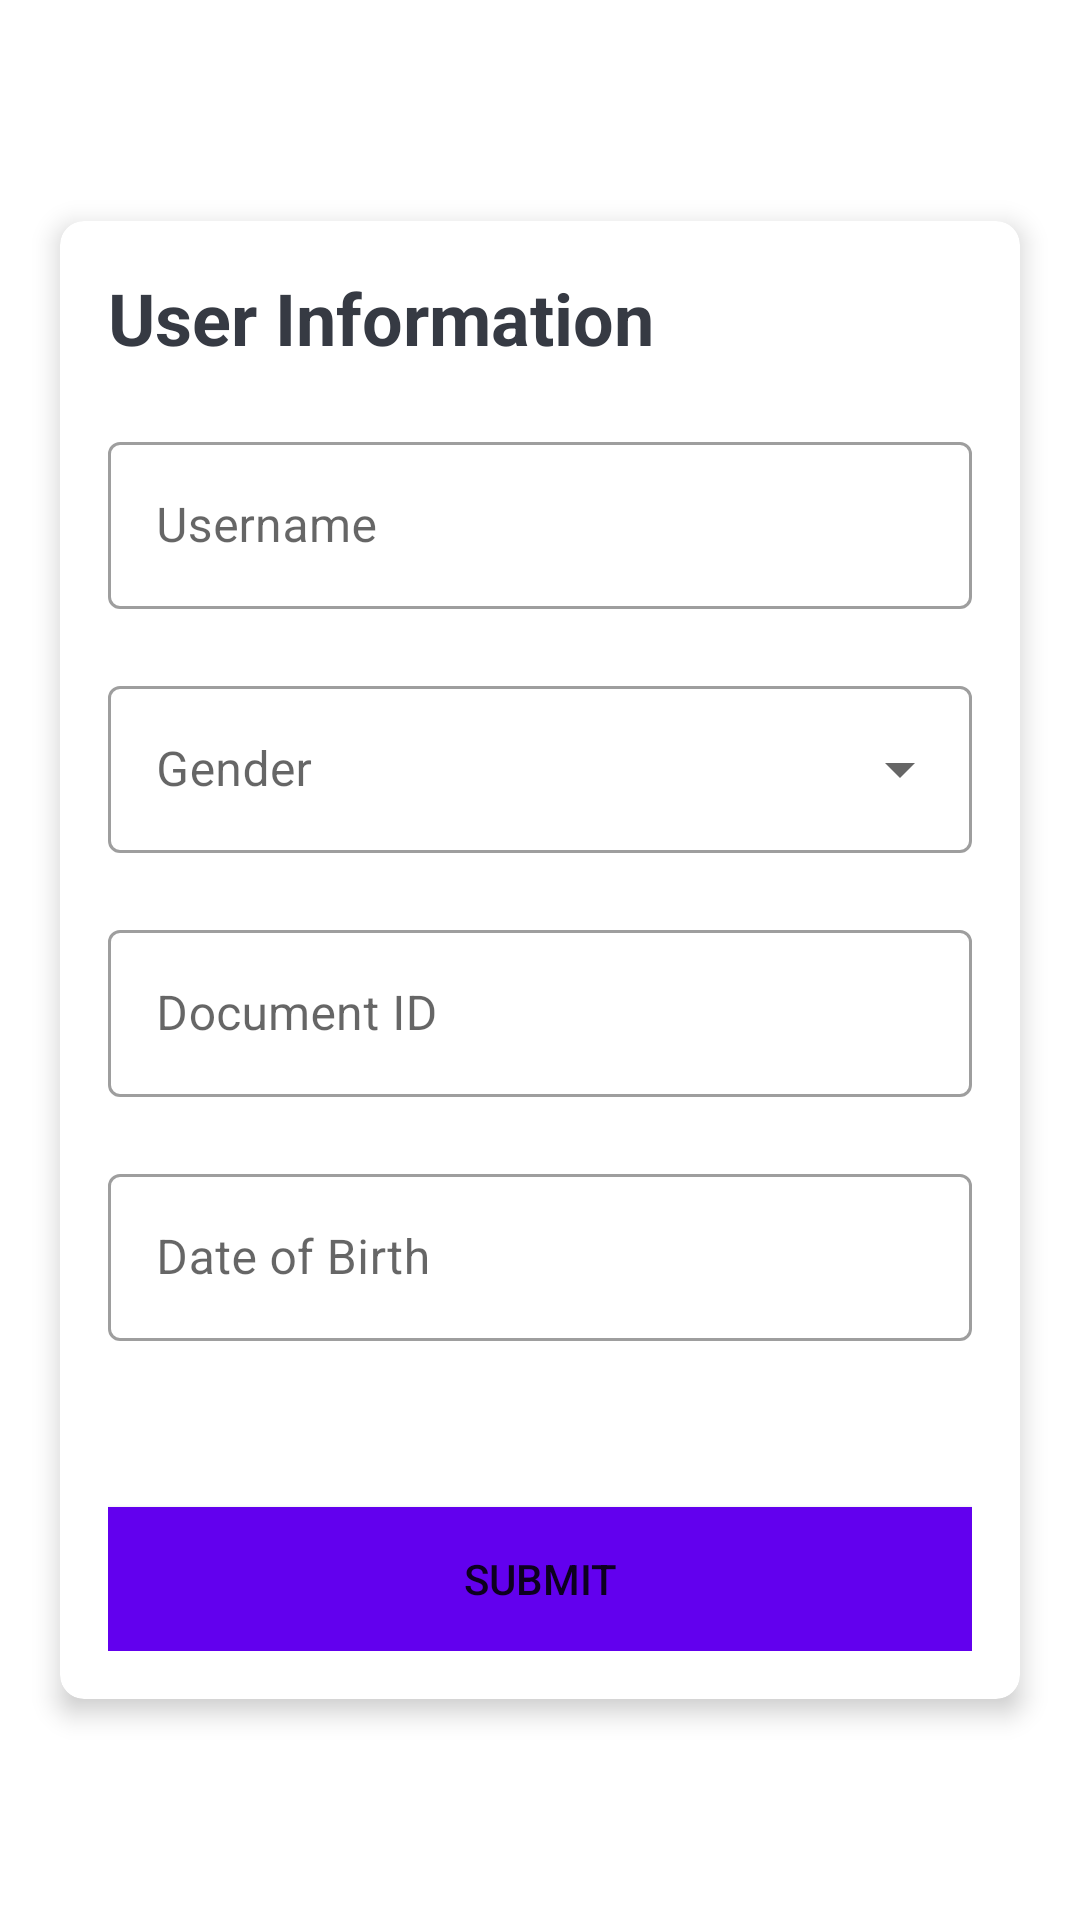

Write the Android layout XML for this screen, with the resource values it uses.
<!-- AndroidManifest.xml: activity theme Theme.NoActionBar -->
<!-- res/layout/activity_main.xml -->
<?xml version="1.0" encoding="utf-8"?>
<LinearLayout xmlns:android="http://schemas.android.com/apk/res/android"
    xmlns:app="http://schemas.android.com/apk/res-auto"
    xmlns:tools="http://schemas.android.com/tools"
    android:layout_width="match_parent"
    android:layout_height="match_parent"
    android:gravity="center"
    android:background="@drawable/ic_bg"
    android:orientation="vertical"
    tools:context=".MainActivity">

    <androidx.cardview.widget.CardView
        android:layout_width="match_parent"
        android:layout_height="wrap_content"
        android:layout_marginStart="20dp"
        android:layout_marginEnd="20dp"
        android:background="@android:color/white"
        app:cardCornerRadius="8dp"
        app:cardElevation="5dp">
        <LinearLayout
            android:layout_width="match_parent"
            android:layout_height="wrap_content"
            android:orientation="vertical"
            android:padding="16dp">
            <TextView
                android:layout_width="match_parent"
                android:layout_height="wrap_content"
                android:text="User Information"
                android:textColor="#363A43"
                android:textSize="24sp"
                android:textStyle="bold"/>
            <com.google.android.material.textfield.TextInputLayout
                android:id="@+id/textLayoutName"
                android:layout_width="match_parent"
                android:layout_height="wrap_content"
                android:layout_marginTop="20dp"
                app:errorEnabled="true"
                style="@style/Widget.MaterialComponents.TextInputLayout.OutlinedBox">
                <com.google.android.material.textfield.TextInputEditText
                    android:id="@+id/textInputName"
                    android:layout_width="match_parent"
                    android:layout_height="wrap_content"
                    android:hint="Username"
                    android:textColor="#363A43"
                    android:textColorHighlight="#7A8089"/>

            </com.google.android.material.textfield.TextInputLayout>
            <com.google.android.material.textfield.TextInputLayout
                android:id="@+id/textLayoutGender"
                android:layout_width="match_parent"
                android:layout_height="wrap_content"
                android:hint="Gender"
                app:errorEnabled="true"
                style="@style/Widget.MaterialComponents.TextInputLayout.OutlinedBox.ExposedDropdownMenu">
                <com.google.android.material.textfield.MaterialAutoCompleteTextView
                    android:id="@+id/autoCompleteGender"
                    android:layout_width="match_parent"
                    android:layout_height="wrap_content"
                    android:textColor="#363A43"
                    android:textColorHighlight="#7A8089"
                    android:inputType="none"/>

            </com.google.android.material.textfield.TextInputLayout>
            <com.google.android.material.textfield.TextInputLayout
                android:id="@+id/textLayoutDocID"
                android:layout_width="match_parent"
                android:layout_height="wrap_content"
                app:errorEnabled="true"
                style="@style/Widget.MaterialComponents.TextInputLayout.OutlinedBox">
                <com.google.android.material.textfield.TextInputEditText
                    android:id="@+id/textInputDocID"
                    android:layout_width="match_parent"
                    android:layout_height="wrap_content"
                    android:hint="Document ID"
                    android:textColor="#363A43"
                    android:textColorHighlight="#7A8089"/>

            </com.google.android.material.textfield.TextInputLayout>
            <com.google.android.material.textfield.TextInputLayout
                android:id="@+id/textLayoutDOB"
                android:layout_width="match_parent"
                android:layout_height="wrap_content"
                app:errorEnabled="true"

                style="@style/Widget.MaterialComponents.TextInputLayout.OutlinedBox">
                <com.google.android.material.textfield.TextInputEditText
                    android:id="@+id/textInputDOB"
                    android:clickable="false"
                    android:focusable="false"
                    android:focusableInTouchMode="false"
                    android:layout_width="match_parent"
                    android:layout_height="wrap_content"
                    android:drawableRight="@drawable/baseline_edit_calendar_black_24"
                    android:hint="Date of Birth"
                    android:textColor="#363A43"
                    android:textColorHighlight="#7A8089"/>

            </com.google.android.material.textfield.TextInputLayout>
            <Button
                android:id="@+id/btnSubmit"
                android:layout_width="match_parent"
                android:layout_height="wrap_content"
                android:layout_marginTop="35sp"
                android:background="@color/purple_500"
                android:text="Submit" />
        </LinearLayout>
    </androidx.cardview.widget.CardView>

</LinearLayout>
<!-- resources referenced by this layout -->
<resources>
  <style name="Theme.NoActionBar" parent="Theme.MaterialComponents.DayNight.NoActionBar">
          
          <item name="colorPrimary">@color/purple_500</item>
          <item name="colorPrimaryVariant">@color/purple_700</item>
          <item name="colorOnPrimary">@color/white</item>
          
          <item name="colorSecondary">@color/teal_200</item>
          <item name="colorSecondaryVariant">@color/teal_700</item>
          <item name="colorOnSecondary">@color/black</item>
          
          <item name="android:statusBarColor" tools:targetApi="l">?attr/colorPrimaryVariant</item>
          
      </style>
  <!-- not gathered from this repository: default colours our renderer supplied (Android Studio template values) -->
  <color name="purple_500">#FF6200EE</color>
  <color name="purple_700">#FF3700B3</color>
  <color name="teal_200">#FF03DAC5</color>
  <color name="teal_700">#FF018786</color>
  <color name="black">#FF000000</color>
  <color name="white">#FFFFFFFF</color>
</resources>
